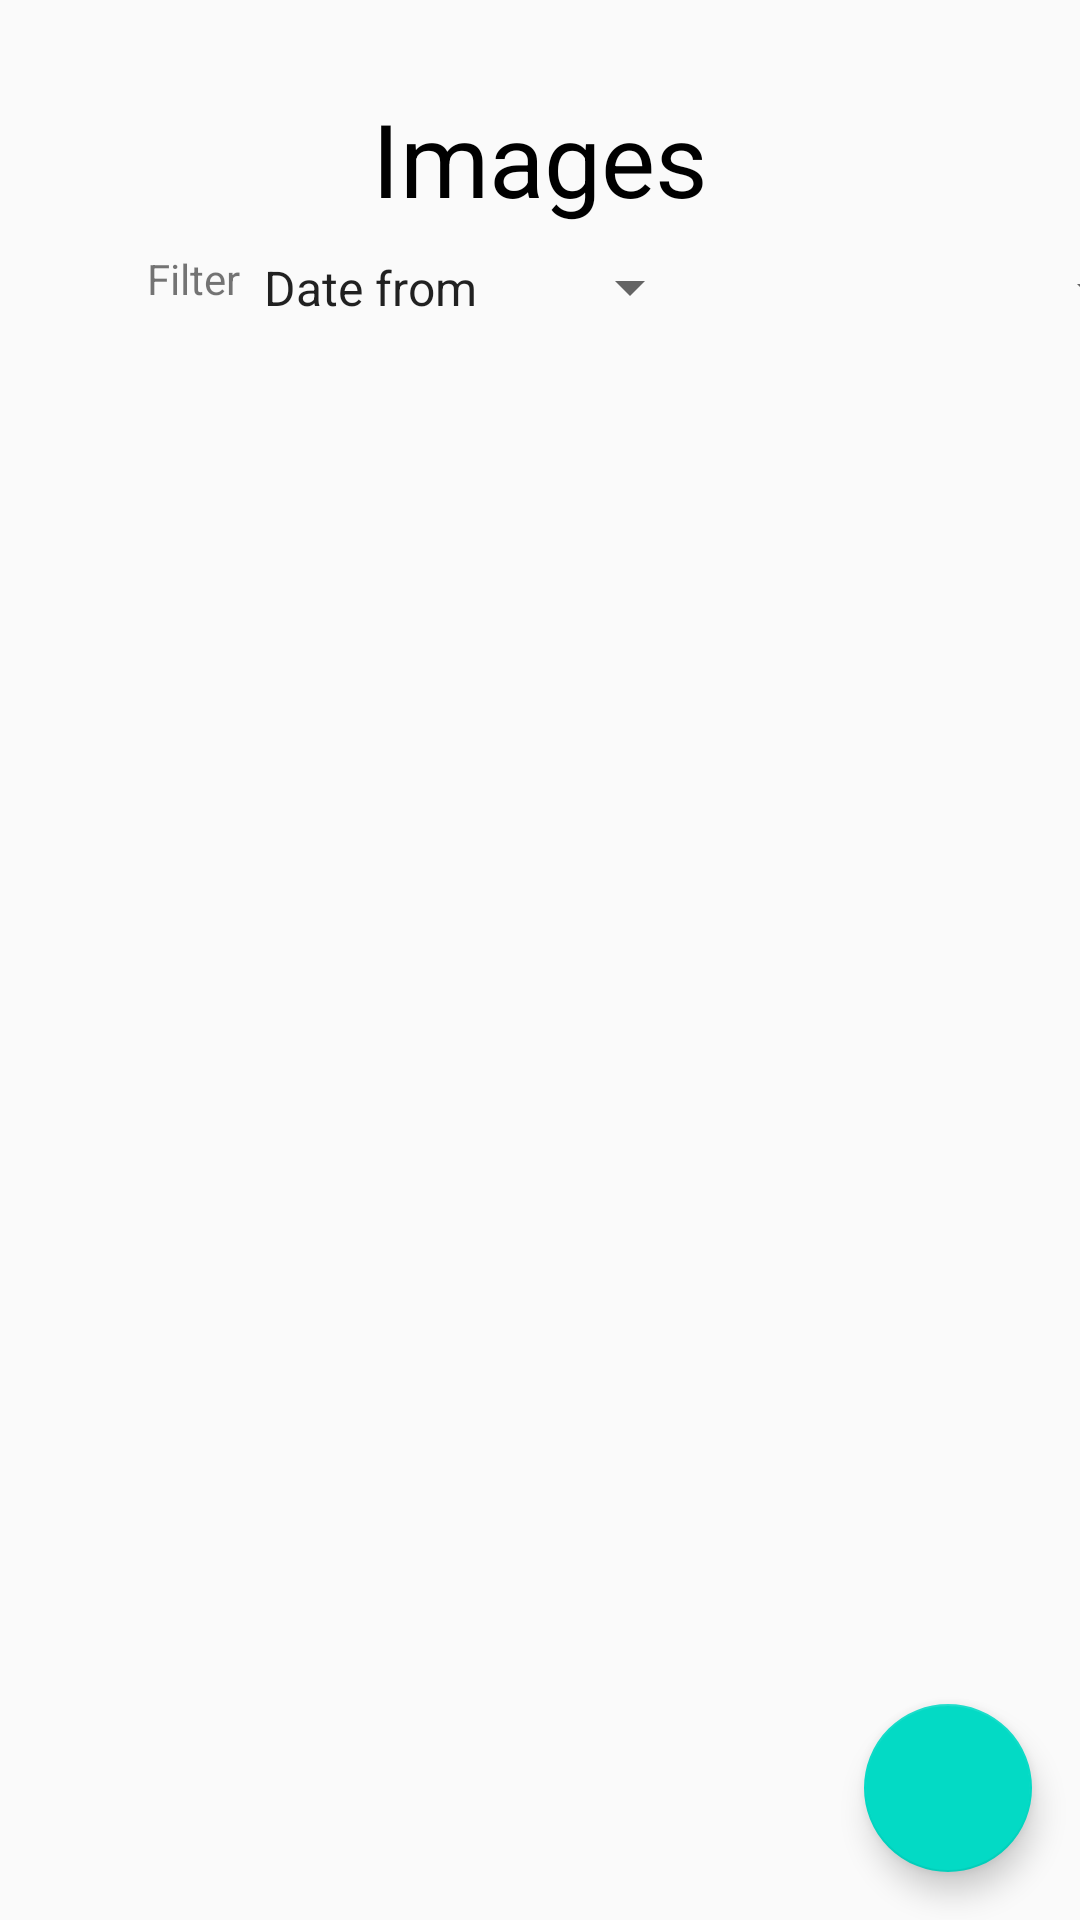

Produce the Android XML layout that renders to this screen, including the resource entries it uses.
<!-- AndroidManifest.xml: application theme AppTheme -->
<!-- res/layout/fragment_gallery.xml -->
<?xml version="1.0" encoding="utf-8"?>
<androidx.constraintlayout.widget.ConstraintLayout xmlns:android="http://schemas.android.com/apk/res/android"
    xmlns:app="http://schemas.android.com/apk/res-auto"
    xmlns:tools="http://schemas.android.com/tools"
    android:layout_width="match_parent"
    android:layout_height="match_parent"
    tools:context=".MainActivity">

    <TextView
        android:id="@+id/txtHeader"
        android:layout_width="wrap_content"
        android:layout_height="wrap_content"
        android:layout_marginTop="30dp"
        android:text="Images"
        android:textAppearance="@style/AppHeader"
        app:layout_constraintEnd_toEndOf="parent"
        app:layout_constraintStart_toStartOf="parent"
        app:layout_constraintTop_toTopOf="parent" />

    <com.google.android.material.floatingactionbutton.FloatingActionButton
        android:id="@+id/fab_add"
        android:layout_width="wrap_content"
        android:layout_height="wrap_content"
        android:layout_gravity="bottom|end"
        android:layout_margin="@dimen/fab_margin"
        android:layout_marginEnd="44dp"
        app:layout_constraintBottom_toBottomOf="parent"
        app:layout_constraintEnd_toEndOf="parent"
        app:srcCompat="@drawable/ic_add_black" />

    <androidx.recyclerview.widget.RecyclerView
        android:id="@+id/lvPlaces"
        android:layout_width="332dp"
        android:layout_height="540dp"
        android:layout_marginTop="16dp"
        app:layout_constraintEnd_toEndOf="parent"
        app:layout_constraintHorizontal_bias="0.493"
        app:layout_constraintStart_toStartOf="parent"
        app:layout_constraintTop_toBottomOf="@+id/spnType" />

    <Spinner
        android:id="@+id/spnType"
        android:layout_width="154dp"
        android:layout_height="25dp"
        android:layout_marginStart="80dp"
        android:layout_marginTop="8dp"
        android:entries="@array/filter_types"
        app:layout_constraintStart_toStartOf="parent"
        app:layout_constraintTop_toBottomOf="@+id/txtHeader" />

    <Spinner
        android:id="@+id/spnValue"
        android:layout_width="146dp"
        android:layout_height="27dp"
        android:layout_marginStart="8dp"
        app:layout_constraintStart_toEndOf="@+id/spnType"
        app:layout_constraintTop_toTopOf="@+id/spnType" />

    <TextView
        android:id="@+id/txtFilerLabel"
        android:layout_width="wrap_content"
        android:layout_height="wrap_content"
        android:text="Filter"
        app:layout_constraintEnd_toStartOf="@+id/spnType"
        app:layout_constraintTop_toTopOf="@+id/spnType" />

</androidx.constraintlayout.widget.ConstraintLayout>
<!-- resources referenced by this layout -->
<resources>
  <string-array name="filter_types">
          <item>Date from</item>
          <item>Date to</item>
          <item>Tag</item>
          <item>Holiday</item>
          <item>Place</item>
          <item>Location</item>
      </string-array>
  <dimen name="fab_margin">16dp</dimen>
  <style name="AppHeader" parent="TextAppearance.AppCompat.Display1">
          <item name="android:textColor">#000000</item>
      </style>
  <style name="AppTheme" parent="Theme.AppCompat.Light.DarkActionBar">
          
          <item name="colorPrimary">@color/colorPrimary</item>
          <item name="colorPrimaryDark">@color/colorPrimaryDark</item>
          <item name="colorAccent">@color/colorAccent</item>
      </style>
  <!-- not gathered from this repository: default colours our renderer supplied (Android Studio template values) -->
  <color name="colorPrimary">#FF6200EE</color>
  <color name="colorPrimaryDark">#FF3700B3</color>
  <color name="colorAccent">#FF03DAC5</color>
</resources>
